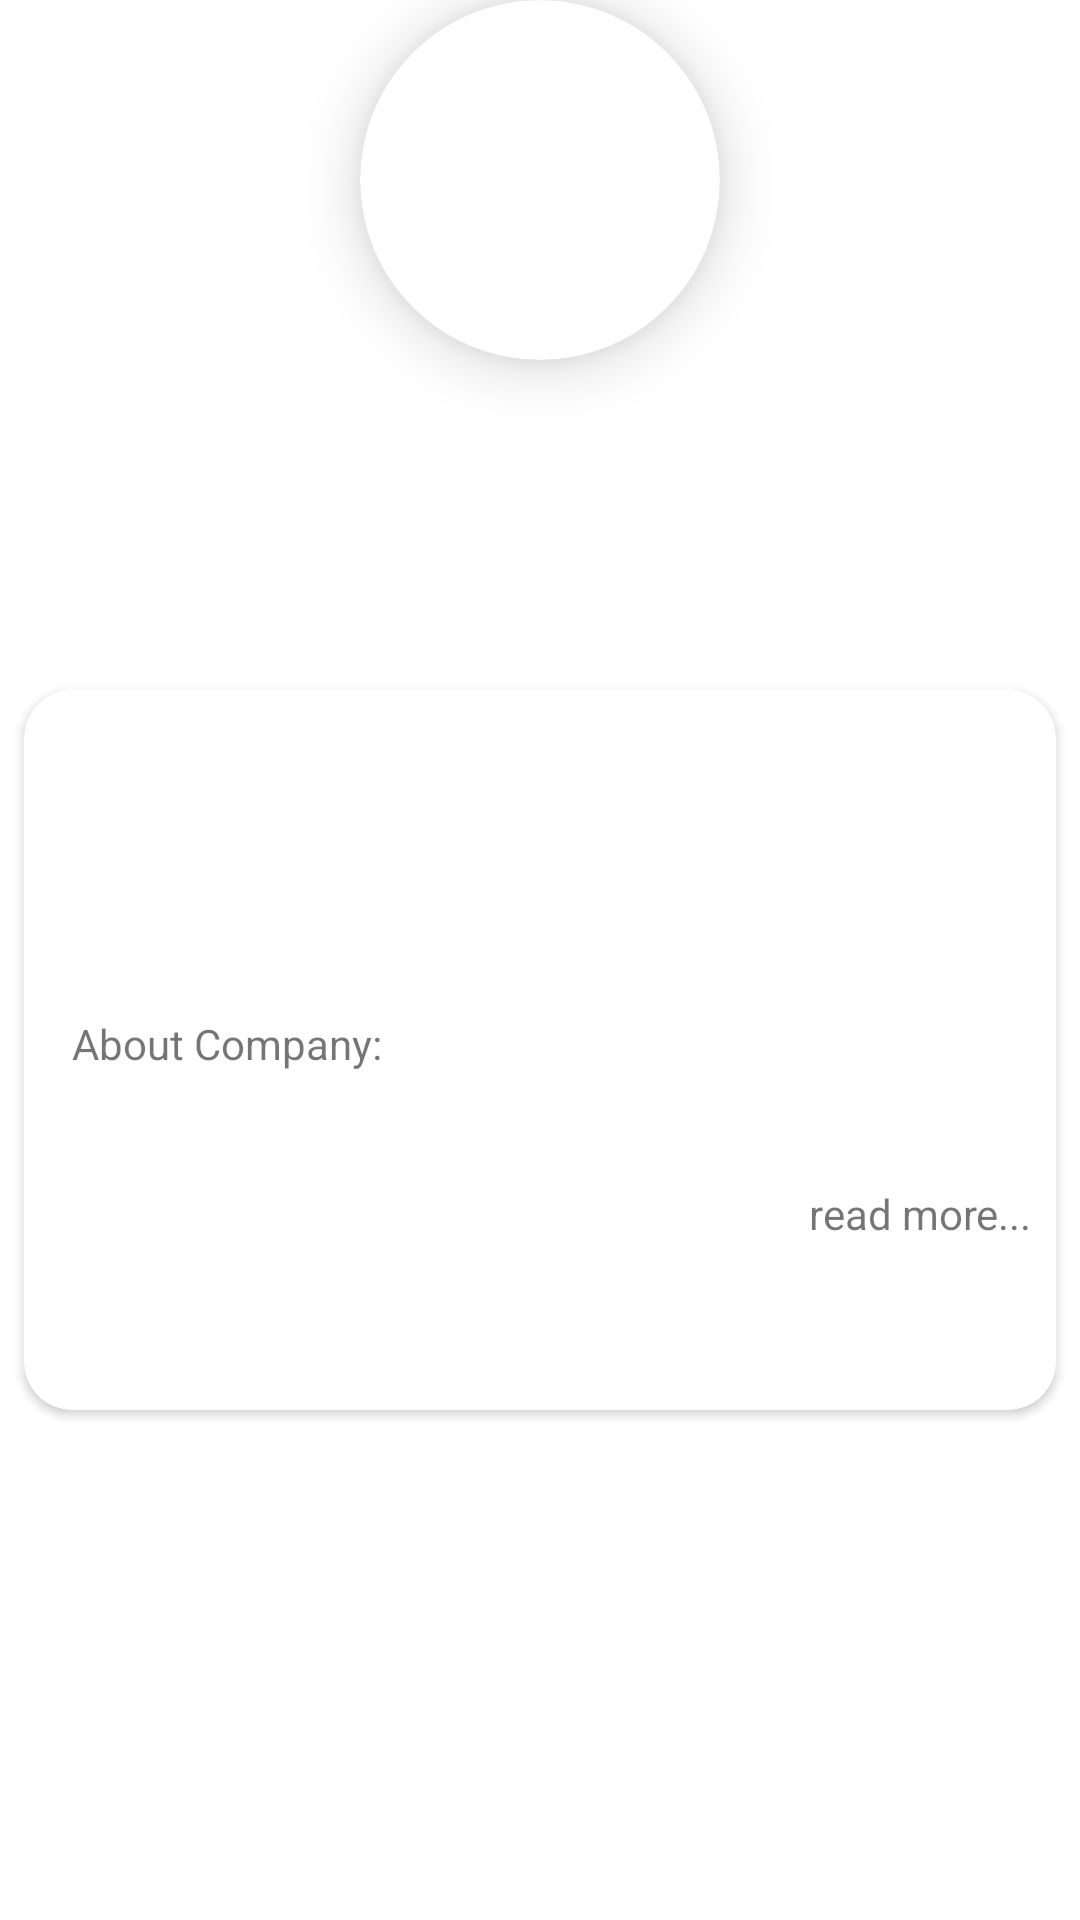

Reconstruct the res/layout file that produces this screen, plus the resources it refers to.
<!-- AndroidManifest.xml: application theme Theme.Recruitment -->
<!-- res/layout/company_list_item.xml -->
<?xml version="1.0" encoding="utf-8"?>
<androidx.constraintlayout.widget.ConstraintLayout xmlns:android="http://schemas.android.com/apk/res/android"
    xmlns:app="http://schemas.android.com/apk/res-auto"
    xmlns:tools="http://schemas.android.com/tools"
    android:layout_width="match_parent"
    android:layout_height="wrap_content"
    android:layout_margin="8dp"
    tools:viewBindingIgnore="true">

    <androidx.cardview.widget.CardView
        android:id="@+id/cv_picture"
        android:layout_width="120dp"
        android:layout_height="120dp"
        app:cardCornerRadius="60dp"
        app:cardElevation="12dp"
        app:layout_constraintEnd_toEndOf="parent"
        app:layout_constraintStart_toStartOf="parent"
        app:layout_constraintTop_toTopOf="parent">

        <ImageView
            android:id="@+id/company_logo_iv"
            android:layout_width="match_parent"
            android:layout_height="match_parent"
            android:scaleType="centerCrop"
            tools:src="@tools:sample/backgrounds/scenic[53]" />

    </androidx.cardview.widget.CardView>

    <View
        android:id="@+id/v"
        android:layout_width="1dp"
        android:layout_height="1dp"
        app:layout_constraintBottom_toBottomOf="@id/cv_picture"
        app:layout_constraintEnd_toEndOf="@id/cv_picture"
        app:layout_constraintStart_toStartOf="@id/cv_picture"
        app:layout_constraintTop_toTopOf="@id/cv_picture" />

    <androidx.cardview.widget.CardView
        android:layout_width="match_parent"
        android:layout_height="wrap_content"
        android:layout_margin="8dp"
        android:minHeight="240dp"
        app:cardCornerRadius="16dp"
        app:layout_constraintBottom_toBottomOf="parent"
        app:layout_constraintTop_toTopOf="@id/v">

        <androidx.constraintlayout.widget.ConstraintLayout
            android:layout_width="match_parent"
            android:layout_height="match_parent">

            <TextView
                android:id="@+id/name_tv"
                android:layout_width="match_parent"
                android:layout_height="wrap_content"
                android:layout_marginTop="60dp"
                android:fontFamily="@font/rakkas"
                android:gravity="center"
                android:textColor="@color/black"
                android:textSize="24sp"
                android:textStyle="bold"
                app:layout_constraintTop_toTopOf="parent"
                tools:text="@tools:sample/full_names" />

            <TextView
                android:id="@+id/about_key"
                android:layout_width="wrap_content"
                android:layout_height="wrap_content"
                android:layout_marginStart="16dp"
                android:layout_marginTop="16dp"
                android:text="About Company: "
                app:layout_constraintStart_toStartOf="parent"
                app:layout_constraintTop_toBottomOf="@id/name_tv" />

            <TextView
                android:id="@+id/about_company_tv"
                android:layout_width="0dp"
                android:layout_height="wrap_content"
                android:textColor="@color/black"
                android:textSize="16sp"
                android:textStyle="bold"
                app:layout_constraintEnd_toEndOf="parent"
                app:layout_constraintStart_toStartOf="@id/about_key"
                app:layout_constraintTop_toBottomOf="@id/about_key"
                tools:text="Programming test makes test for all testers who want to test a system to discover some and many bugs in the platform" />

            <TextView
                android:layout_width="wrap_content"
                android:layout_height="wrap_content"
                android:layout_marginTop="16dp"
                android:layout_marginEnd="8dp"
                android:layout_marginBottom="8dp"
                android:text="read more..."
                app:layout_constraintBottom_toBottomOf="parent"
                app:layout_constraintEnd_toEndOf="parent"
                app:layout_constraintTop_toBottomOf="@id/about_company_tv" />

        </androidx.constraintlayout.widget.ConstraintLayout>

    </androidx.cardview.widget.CardView>

</androidx.constraintlayout.widget.ConstraintLayout>
<!-- resources referenced by this layout -->
<resources>
  <color name="black">#FF000000</color>
  <style name="Theme.Recruitment" parent="Theme.MaterialComponents.DayNight.DarkActionBar">
          
          <item name="colorPrimary">@color/purple_500</item>
          <item name="colorPrimaryVariant">@color/purple_700</item>
          <item name="colorOnPrimary">@color/white</item>
          
          <item name="colorSecondary">@color/teal_200</item>
          <item name="colorSecondaryVariant">@color/teal_700</item>
          <item name="colorOnSecondary">@color/black</item>
          
          <item name="android:statusBarColor" tools:targetApi="l">?attr/colorPrimaryVariant</item>
          
          <item name="android:windowContentTransitions">true</item>
      </style>
  <color name="purple_500">#FF6200EE</color>
  <color name="purple_700">#FF3700B3</color>
  <color name="white">#FFFFFFFF</color>
  <color name="teal_200">#FF6200EE</color>
  <color name="teal_700">#FF018786</color>
</resources>
